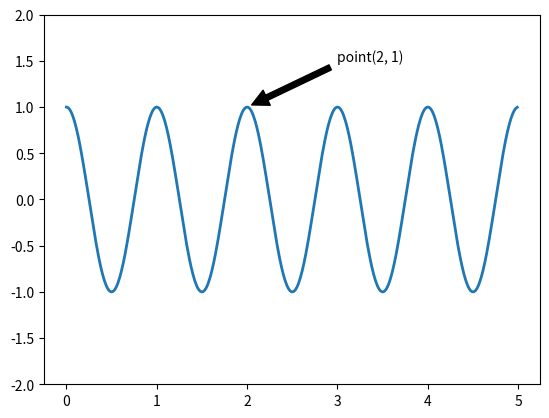

This chart was generated by the following Python code:
import numpy as np
from matplotlib import pyplot as plt

t = np.arange(0.0, 5.0, 0.01)
s = np.cos(2 * np.pi * t)
line, = plt.plot(t, s, lw=2)

plt.annotate('point(2, 1)', xy=(2, 1), xytext=(3, 1.5),
             arrowprops=dict(facecolor='black', shrink=0.05),
             )

plt.ylim(-2, 2)
plt.show()
plt.savefig("haha.svg")
